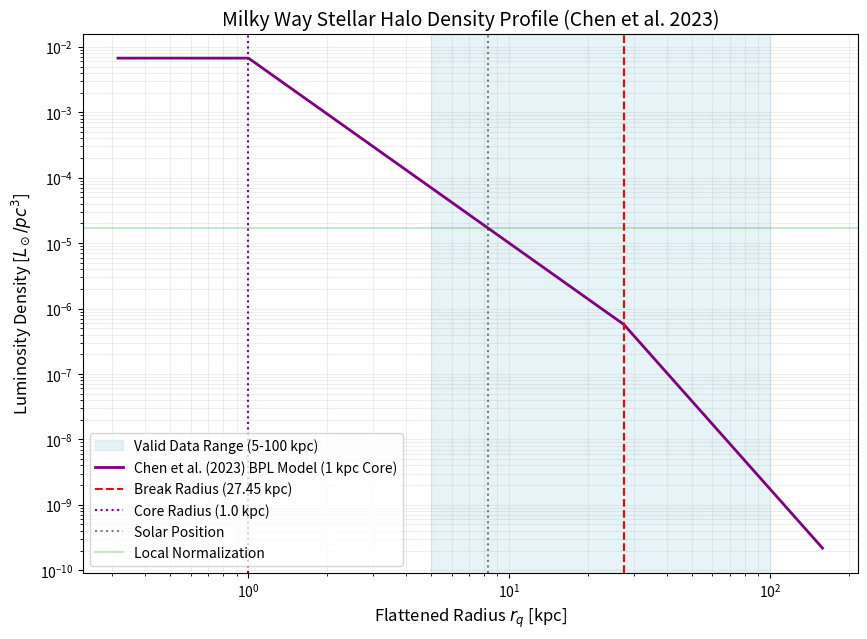

The matplotlib source for this figure: (Note: this script raises an exception after producing the figure.)
import numpy as np
import matplotlib.pyplot as plt

def calculate_chen2023_halo():
    # Parameters from Chen et al. (2023) - MNRAS 525, 3075
    # Best-fitting 4-parameter BPL model (including flattening q)
    # Using the values after removing Sgr stream (if available, otherwise the main ones)
    # Paper states: s1 = 2.83, s2 = 4.49, r0 = 27.45 kpc, q = 0.73
    s1 = 2.83
    s2 = 4.49
    r0 = 27.45
    r_core = 1.0  # 1 kpc constant density core
    q = 0.73
    
    # Solar position (standard value)
    R_sun = 8.275 

    # User local norm
    rho_local_Lsun_pc3 = 1.7e-5
    rho_local_Lsun_kpc3 = rho_local_Lsun_pc3 * (1000**3)

    # Broken Power Law Profile Function with Core
    def profile(r):
        if r < r_core:
            return r_core**-s1
        elif r < r0:
            return r**-s1
        else:
            return (r0**(s2 - s1)) * (r**-s2)

    # Normalization at the Sun
    # Note: At the Sun, z=0 so r_q = R_sun.
    norm_at_sun = profile(R_sun)
    rho_0 = rho_local_Lsun_kpc3 / norm_at_sun

    # Analytical Integration for Luminosity
    # L = 4 * pi * q * Integral[ rho(r_q) * r_q^2 dr_q ]
    
    # Part 0: 0 to r_core (constant density)
    int0 = (r_core**-s1) * (r_core**3 / 3.0)
    # Part 1: r_core to r0
    int1 = (r0**(3 - s1) - r_core**(3 - s1)) / (3 - s1)
    # Part 2: r0 to infinity
    C = r0**(s2 - s1)
    int2 = C * (0 - r0**(3 - s2)) / (3 - s2)
    
    L_total = 4 * np.pi * q * rho_0 * (int0 + int1 + int2)

    print(f"--- Chen et al. (2023) BPL Halo Properties ---")
    print(f"Central Norm (at 1kpc): {rho_0:.2e} Lsun/kpc^3")
    print(f"Total Halo Luminosity:  {L_total:.2e} Lsun")
    print(f"Break Radius (r0):      {r0} kpc")
    print(f"Core Radius:            {r_core} kpc")
    print(f"Inner Slope (s1):       {s1}")
    print(f"Outer Slope (s2):       {s2}")
    print(f"Flattening (q):         {q}")
    print(f"---------------------------------------------------")

    # Plotting
    r_vals = np.logspace(-0.5, 2.2, 500)
    rho_vals = np.array([rho_0 * profile(r) for r in r_vals])

    plt.figure(figsize=(10, 7))
    plt.axvspan(5, 100, color='lightblue', alpha=0.3, label='Valid Data Range (5-100 kpc)')
    plt.loglog(r_vals, rho_vals / (1000**3), color='purple', linewidth=2, label='Chen et al. (2023) BPL Model (1 kpc Core)')
    
    # Markers
    plt.axvline(r0, color='red', linestyle='--', label=f'Break Radius ({r0} kpc)')
    plt.axvline(r_core, color='purple', linestyle=':', label=f'Core Radius ({r_core} kpc)')
    plt.axvline(R_sun, color='black', linestyle=':', alpha=0.5, label='Solar Position')
    plt.axhline(rho_local_Lsun_pc3, color='green', linestyle='-', alpha=0.2, label='Local Normalization')

    plt.title('Milky Way Stellar Halo Density Profile (Chen et al. 2023)', fontsize=14)
    plt.xlabel('Flattened Radius $r_q$ [kpc]', fontsize=12)
    plt.ylabel('Luminosity Density [$L_\\odot/pc^3$]', fontsize=12)
    plt.legend(frameon=True)
    plt.grid(True, which="both", ls="-", alpha=0.2)
    
    plt.savefig('assets/chen2023_density_profile.png', dpi=300)
    print("Plot saved to: assets/chen2023_density_profile.png")

if __name__ == "__main__":
    calculate_chen2023_halo()
